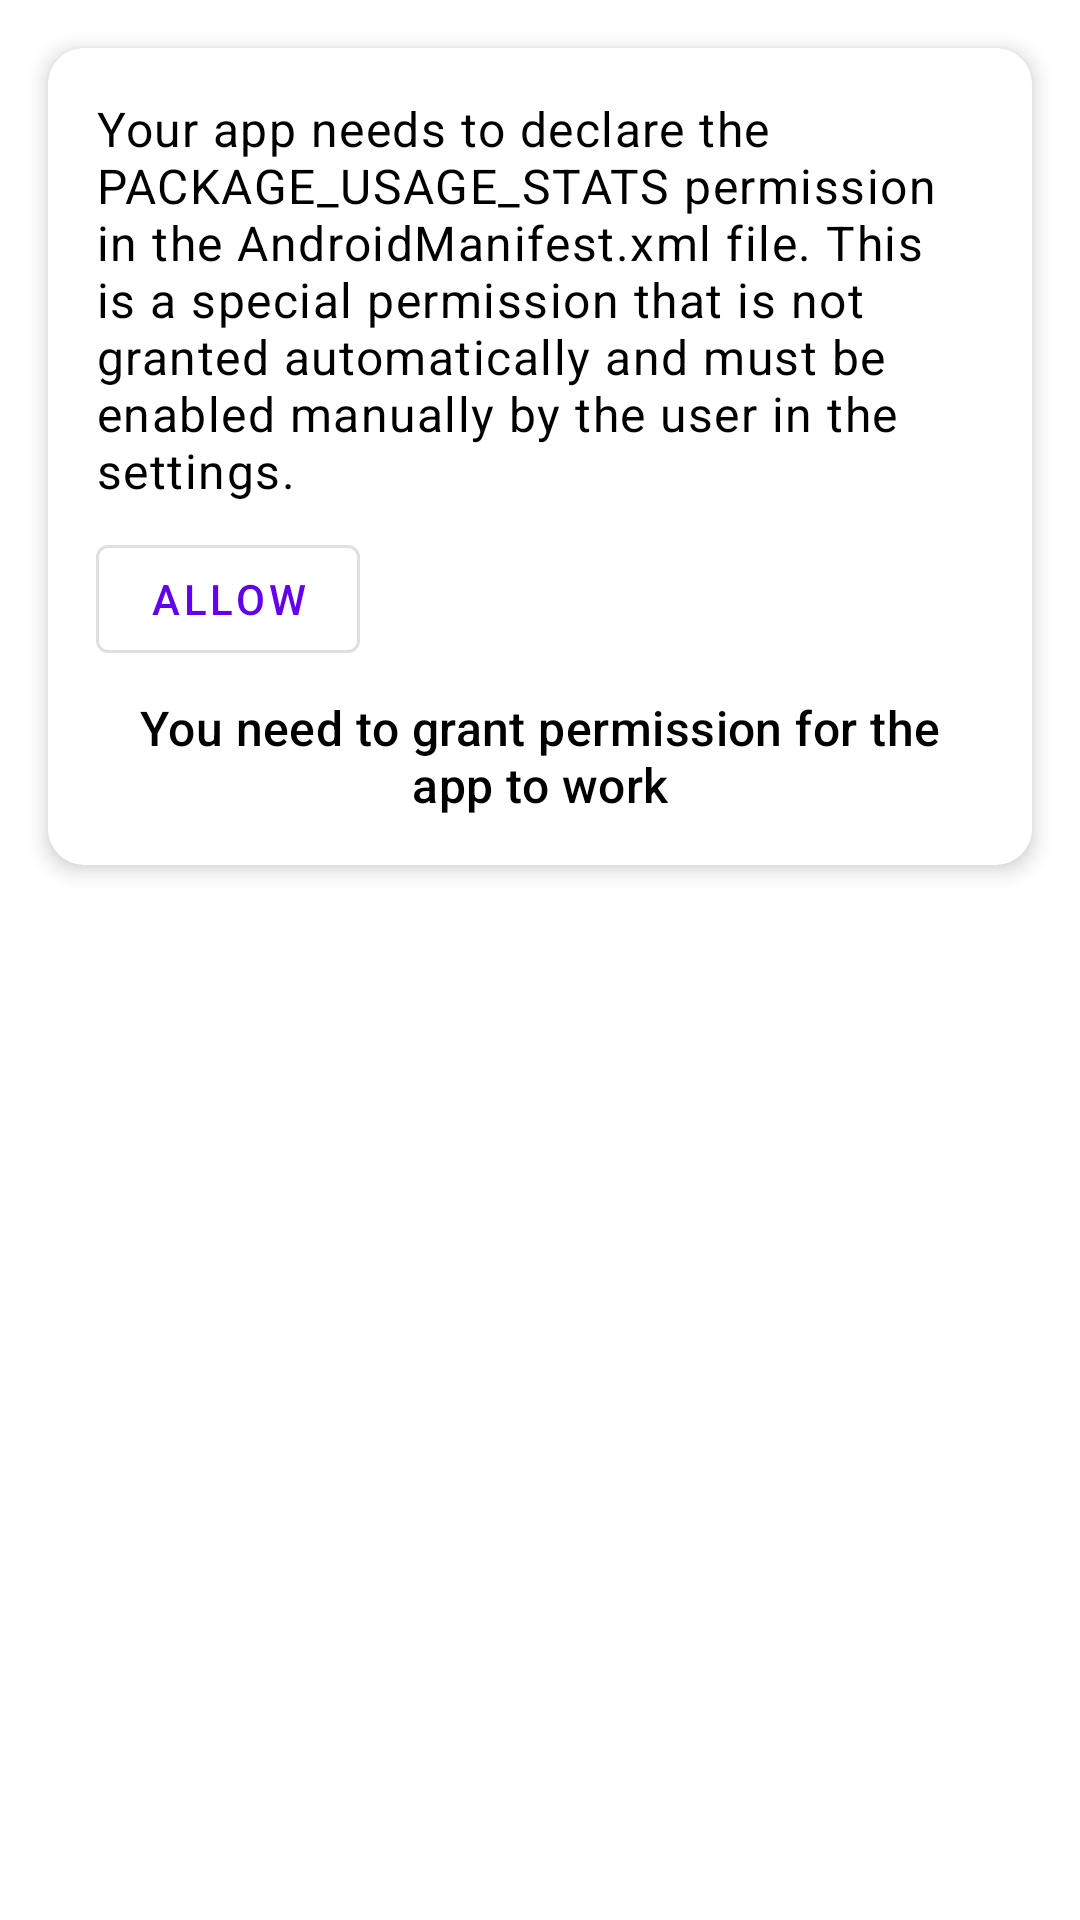

Android layout source for this screen:
<!-- AndroidManifest.xml: application theme Theme.ForegroundActivity -->
<!-- res/layout/activity_usage_stats_manager.xml -->
<?xml version="1.0" encoding="utf-8"?>
<LinearLayout xmlns:android="http://schemas.android.com/apk/res/android"
    xmlns:app="http://schemas.android.com/apk/res-auto"
    xmlns:tools="http://schemas.android.com/tools"
    android:layout_width="match_parent"
    android:layout_height="match_parent"
    android:orientation="vertical"
    tools:context=".UsageStatsManagerActivity">

    
    <com.google.android.material.card.MaterialCardView
        android:layout_width="match_parent"
        android:layout_height="wrap_content"
        android:layout_margin="16dp"
        app:cardCornerRadius="12dp"
        app:cardElevation="4dp"
        app:strokeWidth="1dp">

        <LinearLayout
            android:layout_width="match_parent"
            android:layout_height="wrap_content"
            android:orientation="vertical">

            <LinearLayout
                android:layout_width="match_parent"
                android:layout_height="wrap_content"
                android:orientation="vertical"
                android:padding="16dp">

                
                <TextView
                    android:layout_width="match_parent"
                    android:layout_height="wrap_content"
                    android:text="Your app needs to declare the PACKAGE_USAGE_STATS permission in the AndroidManifest.xml file. This is a special permission that is not granted automatically and must be enabled manually by the user in the settings."
                    android:textAppearance="@style/TextAppearance.Material3.BodyLarge"
                    android:textColor="?attr/colorOnBackground" />

                
                <com.google.android.material.button.MaterialButton
                    android:id="@+id/btn_request_usage_stats_manager"
                    style="?attr/materialButtonOutlinedStyle"
                    android:layout_width="wrap_content"
                    android:layout_height="wrap_content"
                    android:layout_marginVertical="8dp"
                    android:text="Allow" />

                
                <TextView
                    android:id="@+id/tv_usage_stats_manager_status"
                    android:layout_width="match_parent"
                    android:layout_height="wrap_content"
                    android:gravity="center"
                    android:text="You need to grant permission for the app to work"
                    android:textAppearance="@style/TextAppearance.Material3.TitleMedium"
                    android:textColor="?attr/colorOnBackground" />

            </LinearLayout>

        </LinearLayout>

    </com.google.android.material.card.MaterialCardView>

    
    <androidx.recyclerview.widget.RecyclerView
        android:id="@+id/recyclerView"
        android:layout_width="match_parent"
        android:layout_height="0dp"
        android:layout_weight="1"
        android:clipToPadding="false"
        android:scrollbars="vertical" />
</LinearLayout>
<!-- resources referenced by this layout -->
<resources>
  <style name="Theme.ForegroundActivity" parent="Theme.MaterialComponents.DayNight.DarkActionBar">
          
          <item name="colorPrimary">@color/purple_500</item>
          <item name="colorPrimaryVariant">@color/purple_700</item>
          <item name="colorOnPrimary">@color/white</item>
          
          <item name="colorSecondary">@color/teal_200</item>
          <item name="colorSecondaryVariant">@color/teal_700</item>
          <item name="colorOnSecondary">@color/black</item>
          
          <item name="android:statusBarColor">?attr/colorPrimaryVariant</item>
          
      </style>
  <!-- not gathered from this repository: default colours our renderer supplied (Android Studio template values) -->
  <color name="purple_500">#FF6200EE</color>
  <color name="purple_700">#FF3700B3</color>
  <color name="teal_200">#FF03DAC5</color>
  <color name="teal_700">#FF018786</color>
  <color name="black">#FF000000</color>
  <color name="white">#FFFFFFFF</color>
</resources>
